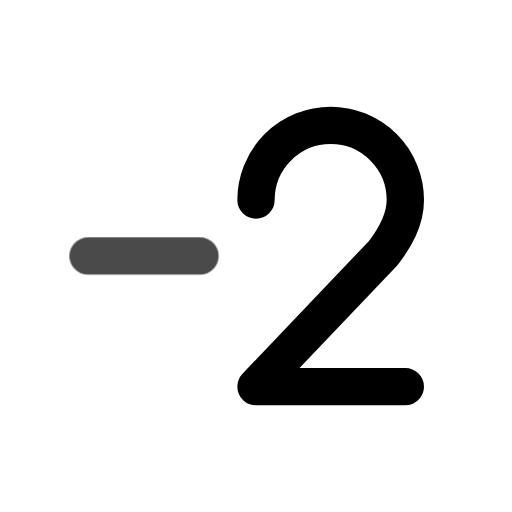
t = 0.00 s
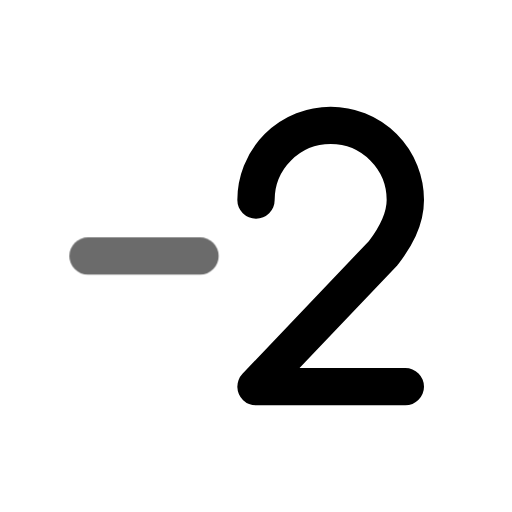
t = 0.45 s
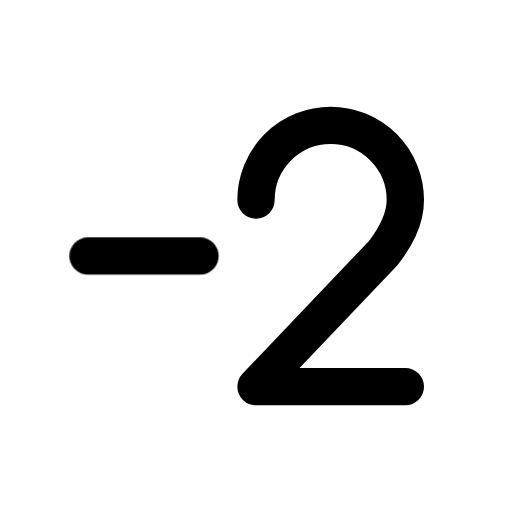
t = 1.00 s
t = 1.36 s: frame unchanged from t = 1.00 s, image omitted
t = 2.16 s: frame unchanged from t = 1.00 s, image omitted
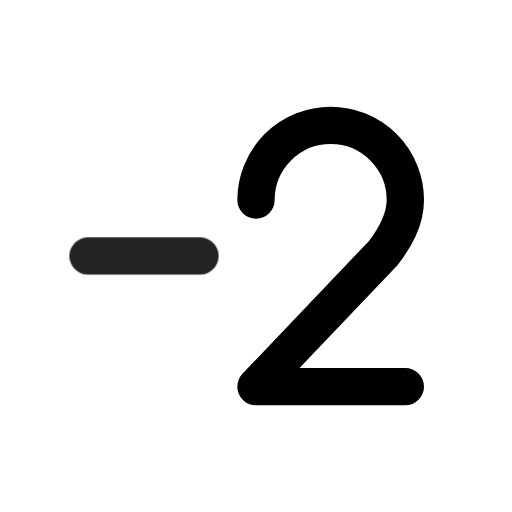
t = 2.55 s

The animated SVG that drew these frames (rendered in a browser with its animation timeline set to each time). Animation: 1 CSS @keyframes rule; one cycle of 2.95 s, repeats indefinitely.

<svg xmlns="http://www.w3.org/2000/svg" width="24" height="24" fill="none" stroke="currentColor" stroke-linecap="round" stroke-linejoin="round" stroke-width="2" viewBox="0 0 24 24">
    <!-- Generated by scripts/icon-expansion/generate.mjs -->
    <!-- Adapted from Tabler Icons 3.34.1.
MIT License

Copyright (c) 2020-2024 Paweł Kuna

Permission is hereby granted, free of charge, to any person obtaining a copy
of this software and associated documentation files (the "Software"), to deal
in the Software without restriction, including without limitation the rights
to use, copy, modify, merge, publish, distribute, sublicense, and/or sell
copies of the Software, and to permit persons to whom the Software is
furnished to do so, subject to the following conditions:

The above copyright notice and this permission notice shall be included in all
copies or substantial portions of the Software.

THE SOFTWARE IS PROVIDED "AS IS", WITHOUT WARRANTY OF ANY KIND, EXPRESS OR
IMPLIED, INCLUDING BUT NOT LIMITED TO THE WARRANTIES OF MERCHANTABILITY,
FITNESS FOR A PARTICULAR PURPOSE AND NONINFRINGEMENT. IN NO EVENT SHALL THE
AUTHORS OR COPYRIGHT HOLDERS BE LIABLE FOR ANY CLAIM, DAMAGES OR OTHER
LIABILITY, WHETHER IN AN ACTION OF CONTRACT, TORT OR OTHERWISE, ARISING FROM,
OUT OF OR IN CONNECTION WITH THE SOFTWARE OR THE USE OR OTHER DEALINGS IN THE
SOFTWARE. -->
    <style>
        @media (prefers-reduced-motion: no-preference) {
            @keyframes ira-exp-pulse { 0%, 100% { opacity: 1; } 22% { opacity: .45; } 40% { opacity: 1; } }
            [data-ira-motion="exposure-minus-2"] { transform-box: fill-box; transform-origin: center; animation: ira-exp-pulse 2.65s ease-in-out -0.3s infinite; }
        }
    </style>
    <g transform="translate(1.5 1.5) scale(.875)"><path d="M12 9a4 4 0 1 1 8 0c0 1.098 -.564 2.025 -1.159 2.815l-6.841 7.185h8"/></g>
    <g data-ira-motion="exposure-minus-2"><g transform="translate(1.5 1.5) scale(.875)"><path d="M3 12h6"/></g></g>
</svg>
